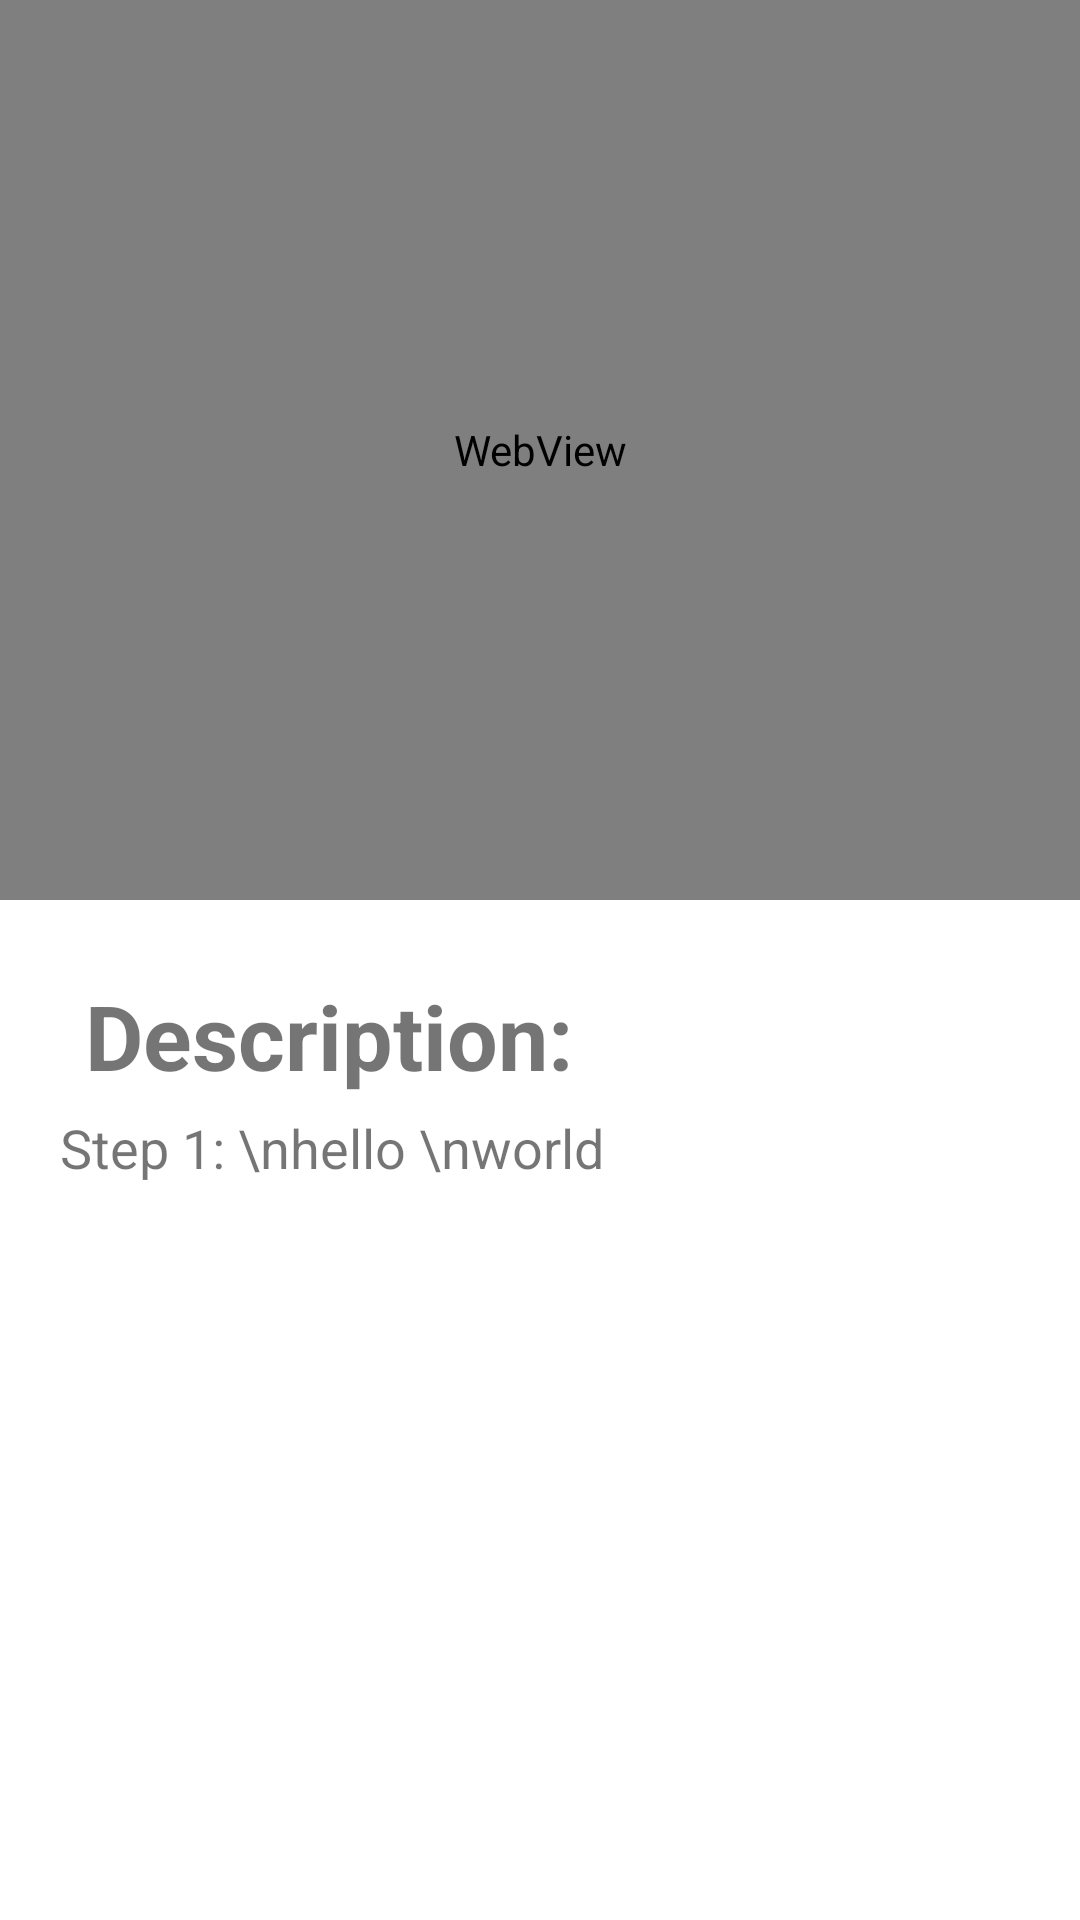

This screen was rendered from an Android layout file. Write that file and the resources it references.
<!-- AndroidManifest.xml: application theme Theme.Notesapp -->
<!-- res/layout/activity_exc_on_click.xml -->
<?xml version="1.0" encoding="utf-8"?>
<androidx.constraintlayout.widget.ConstraintLayout xmlns:android="http://schemas.android.com/apk/res/android"
    xmlns:app="http://schemas.android.com/apk/res-auto"
    xmlns:tools="http://schemas.android.com/tools"
    android:layout_width="match_parent"
    android:layout_height="match_parent"
    tools:context=".ExcOnClick">

    <WebView
        android:id="@+id/mWebView"
        android:layout_width="match_parent"
        android:layout_height="300dp"
        app:layout_constraintEnd_toEndOf="parent"
        app:layout_constraintHorizontal_bias="0.0"
        app:layout_constraintStart_toStartOf="parent"
        app:layout_constraintTop_toTopOf="parent">

    </WebView>

    <TextView
        android:id="@+id/textView4"
        android:layout_width="wrap_content"
        android:layout_height="wrap_content"
        android:layout_marginTop="25dp"
        android:text="Description:"
        android:textSize="30sp"
        android:textStyle="bold"
        app:layout_constraintEnd_toEndOf="parent"
        app:layout_constraintHorizontal_bias="0.144"
        app:layout_constraintStart_toStartOf="parent"
        app:layout_constraintTop_toBottomOf="@+id/mWebView" />

    <TextView
        android:id="@+id/instructionsTV"
        android:layout_width="300dp"
        android:layout_height="wrap_content"
        android:lines="10"
        android:singleLine="false"
        android:text="Step 1: \nhello \nworld"
        android:textSize="18sp"
        app:layout_constraintBottom_toBottomOf="parent"
        app:layout_constraintEnd_toEndOf="parent"
        app:layout_constraintHorizontal_bias="0.333"
        app:layout_constraintStart_toStartOf="parent"
        app:layout_constraintTop_toBottomOf="@+id/textView4"
        app:layout_constraintVertical_bias="0.08" />

</androidx.constraintlayout.widget.ConstraintLayout>
<!-- resources referenced by this layout -->
<resources>
  <style name="Theme.Notesapp" parent="Theme.MaterialComponents.DayNight.DarkActionBar">
          
          <item name="colorPrimary">@color/orange2</item>
          <item name="colorPrimaryVariant">@color/orange1</item>
          <item name="colorOnPrimary">@color/white</item>
          
          <item name="colorSecondary">@color/teal_200</item>
          <item name="colorSecondaryVariant">@color/teal_700</item>
          <item name="colorOnSecondary">@color/black</item>
          
          <item name="android:statusBarColor" tools:targetApi="l">?attr/colorPrimaryVariant</item>
          
      </style>
  <color name="orange2">#FF9F00</color>
  <color name="orange1">#FF8106</color>
  <color name="white">#FFFFFFFF</color>
  <color name="teal_200">#FF03DAC5</color>
  <color name="teal_700">#FF018786</color>
  <color name="black">#FF000000</color>
</resources>
